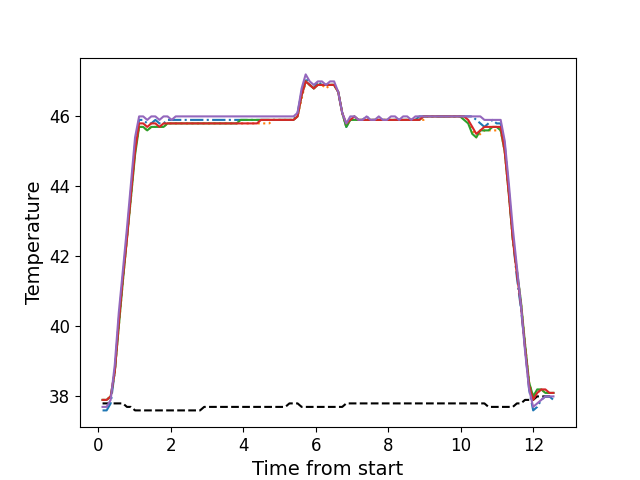

The data file committed next to this chart (first rows):
, times, neutral, z1, z2, z3, z4, z5
0, 0.118, 37.8, 37.6, 37.9, 37.9, 37.9, 37.7
1, 0.2306, 37.8, 37.6, 37.9, 37.9, 37.9, 37.7
2, 0.3422, 37.8, 37.8, 38.0, 38.0, 38.0, 37.9
3, 0.4549, 37.8, 38.7, 38.7, 38.7, 38.7, 38.9
4, 0.5665, 37.8, 40.2, 40.0, 40.0, 40.1, 40.4
5, 0.6791, 37.8, 41.4, 41.3, 41.3, 41.4, 41.6
6, 0.7907, 37.7, 42.6, 42.5, 42.5, 42.5, 42.8
7, 0.9034, 37.7, 43.9, 43.7, 43.7, 43.8, 44.1
8, 1.015, 37.6, 45.2, 45.0, 44.9, 45.0, 45.4
9, 1.127, 37.6, 45.9, 45.7, 45.7, 45.8, 46.0
10, 1.239, 37.6, 45.9, 45.7, 45.7, 45.8, 46.0
11, 1.351, 37.6, 45.8, 45.6, 45.6, 45.7, 45.9
12, 1.463, 37.6, 45.8, 45.7, 45.7, 45.8, 46.0
13, 1.575, 37.6, 45.9, 45.7, 45.7, 45.8, 46.0
14, 1.688, 37.6, 45.8, 45.7, 45.7, 45.7, 45.9
15, 1.801, 37.6, 45.8, 45.7, 45.7, 45.8, 46.0
16, 1.911, 37.6, 45.9, 45.8, 45.8, 45.8, 46.0
17, 2.024, 37.6, 45.9, 45.8, 45.8, 45.8, 45.9
18, 2.136, 37.6, 45.9, 45.8, 45.8, 45.8, 46.0
19, 2.248, 37.6, 45.9, 45.8, 45.8, 45.8, 46.0
20, 2.36, 37.6, 45.9, 45.8, 45.8, 45.8, 46.0
21, 2.472, 37.6, 45.9, 45.8, 45.8, 45.8, 46.0
22, 2.584, 37.6, 45.9, 45.8, 45.8, 45.8, 46.0
23, 2.697, 37.6, 45.9, 45.8, 45.8, 45.8, 46.0
24, 2.808, 37.6, 45.9, 45.8, 45.8, 45.8, 46.0
25, 2.921, 37.7, 45.9, 45.8, 45.8, 45.8, 46.0
26, 3.032, 37.7, 45.9, 45.8, 45.8, 45.8, 46.0
27, 3.144, 37.7, 45.9, 45.8, 45.8, 45.8, 46.0
28, 3.257, 37.7, 45.9, 45.8, 45.8, 45.8, 46.0
29, 3.368, 37.7, 45.9, 45.8, 45.8, 45.8, 46.0
30, 3.481, 37.7, 45.9, 45.8, 45.8, 45.8, 46.0
31, 3.593, 37.7, 45.9, 45.8, 45.8, 45.8, 46.0
32, 3.705, 37.7, 45.9, 45.8, 45.8, 45.8, 46.0
33, 3.817, 37.7, 45.9, 45.8, 45.8, 45.8, 46.0
34, 3.928, 37.7, 45.9, 45.8, 45.9, 45.8, 46.0
35, 4.041, 37.7, 45.9, 45.8, 45.9, 45.8, 46.0
36, 4.153, 37.7, 45.9, 45.8, 45.9, 45.8, 46.0
37, 4.265, 37.7, 45.9, 45.8, 45.9, 45.8, 46.0
38, 4.378, 37.7, 45.9, 45.8, 45.9, 45.8, 46.0
39, 4.489, 37.7, 45.9, 45.8, 45.9, 45.9, 46.0
40, 4.602, 37.7, 45.9, 45.8, 45.9, 45.9, 46.0
41, 4.713, 37.7, 45.9, 45.8, 45.9, 45.9, 46.0
42, 4.825, 37.7, 45.9, 45.9, 45.9, 45.9, 46.0
43, 4.937, 37.7, 45.9, 45.9, 45.9, 45.9, 46.0
44, 5.051, 37.7, 45.9, 45.9, 45.9, 45.9, 46.0
45, 5.161, 37.7, 45.9, 45.9, 45.9, 45.9, 46.0
46, 5.273, 37.8, 45.9, 45.9, 45.9, 45.9, 46.0
47, 5.386, 37.8, 45.9, 45.9, 45.9, 45.9, 46.0
48, 5.498, 37.8, 46.1, 46.0, 46.0, 46.0, 46.1
49, 5.61, 37.7, 46.7, 46.5, 46.6, 46.6, 46.8
50, 5.722, 37.7, 47.1, 47.0, 47.0, 47.0, 47.2
51, 5.833, 37.7, 46.9, 46.9, 46.9, 46.9, 47.0
52, 5.946, 37.7, 46.8, 46.8, 46.8, 46.8, 46.9
53, 6.058, 37.7, 47.0, 46.9, 46.9, 46.9, 47.0
54, 6.17, 37.7, 46.9, 46.9, 46.9, 46.9, 47.0
55, 6.282, 37.7, 46.9, 46.8, 46.9, 46.9, 46.9
56, 6.395, 37.7, 46.9, 46.9, 46.9, 46.9, 47.0
57, 6.506, 37.7, 46.9, 46.9, 46.9, 46.9, 47.0
58, 6.619, 37.7, 46.7, 46.7, 46.7, 46.7, 46.7
59, 6.73, 37.7, 46.1, 46.1, 46.1, 46.1, 46.1
... 52 more rows
